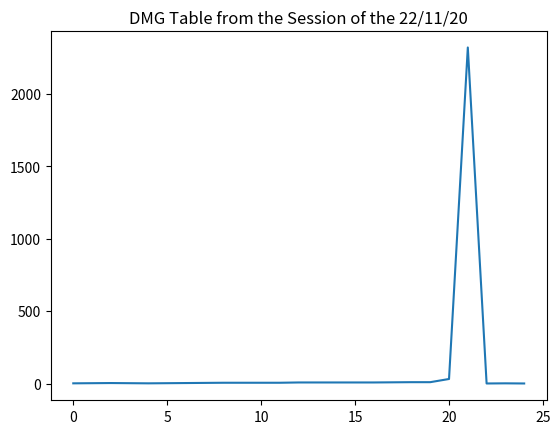

The script that saved this image:
import matplotlib.pyplot as plt
import numpy as np
import datetime

def dmg(dmg):
    x = range(len(dmg))
    y = dmg
    
    plt.plot(x,y)
    plt.title('DMG Table from the Session of the 22/11/20')
    



Team = [2,3,4,3,2,3,4,5,6,6,6,6,8,8,8,8,8,9,10,10,32,2321,1,2,1]
dmg(Team)
